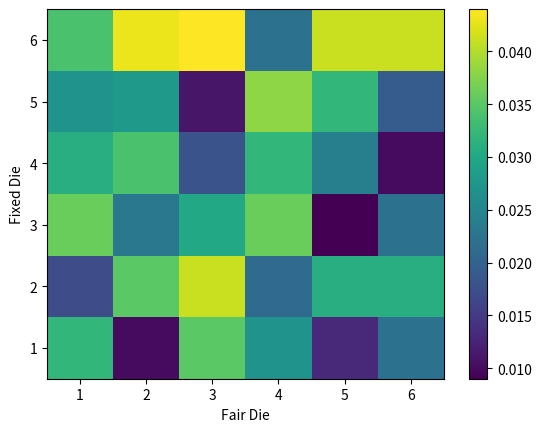

Recreate this plot in Python.
import matplotlib.pyplot as plt
import numpy as np
import time
import random

def psuedoRanXOR(seed, m1, p, q, n, upperLimit, m2 = None):
    m2 = m1 if not isinstance(m2, int) else m2
    nInitial = p + 1 if p > q else q + 1
    initial = psuedoRanSum(seed, m1, nInitial, p)
    for i in range(0, n):
        initial.append((initial[len(initial) - p] ^ initial[len(initial) - q]) % m2)
    output = [i % upperLimit for i in initial]
    return(output[nInitial:n + nInitial])

def psuedoRanSum(seed, m, n, p):
    x0 = seed
    x1 = seed % p
    x2 = 0
    values = []
    for i in range(0, 1000):
        x2 = (x1 + x0) % m
        x1 = x2
        x0 = x1
    for i in range(0, n):
        x2 = (x1 + x0) % m
        x1 = x2
        x0 = x1
        values.append(x2)
    # print(values)
    return values

def weightedDie(nRolls):
    x = psuedoRanXOR(round(time.time()), 2**32 - 1, 250, 103, nRolls, 100)
    output = [i + 1 for i in x]
    choices = {0: 1, 1: 2, 2: 3, 3: 4, 4: 5}
    for i in range(0, len(output)):
        if (output[i]) > 74:
            output[i] = 6
        else:
            output[i] = choices.get(output[i] % 5)
    print("fixed")
    countOutput(output)
    return output

def correctDie(nRolls):
    x = psuedoRanXOR(round(time.time()), 2**32 - 1, 250, 103, nRolls, 6)
    output = [i + 1 for i in x]
    # print(len(output))
    print("fair")
    countOutput(output)
    return output

def countOutput(input, n = 1000, six = None):
    if six == True:
        count = 0
        for i in range(0, n):
            if input[0][i] == input[1][i] and input[0][i] == 6:
                count += 1
        print("The number of 6 + 6 rolls was: ", count)
        return 0
    for i in range(0, 6):
        print("The number for roll " + str(i + 1) + " " ,input.count(i + 1), " . Proportion of total: ",input.count(i + 1) / n)


if __name__ == "__main__":
    # x = psuedoRanXOR(round(time.time()), 2**32 - 1, 250, 103, 10000, 6)
    x = psuedoRanXOR(8249477275360464591067, 2**32 - 1, 250, 103, 10000, 6)
    nRolls = 1000
    fairDie = correctDie(nRolls)
    fixedDie = weightedDie(nRolls)
    dieRolls = [fairDie, fixedDie]
    countOutput(dieRolls, nRolls, six = True)
    #random.shuffle(fairDie)
    #random.shuffle(fixedDie)
    plt.hist2d(dieRolls[0], dieRolls[1], bins = [6,6], range = [[.5, 6.5], [.5, 6.5]], density = True)
    plt.ylabel("Fixed Die")
    plt.xlabel("Fair Die")
    plt.colorbar()
    plt.savefig("testHisto.png", dpi = 100)
    plt.close()
